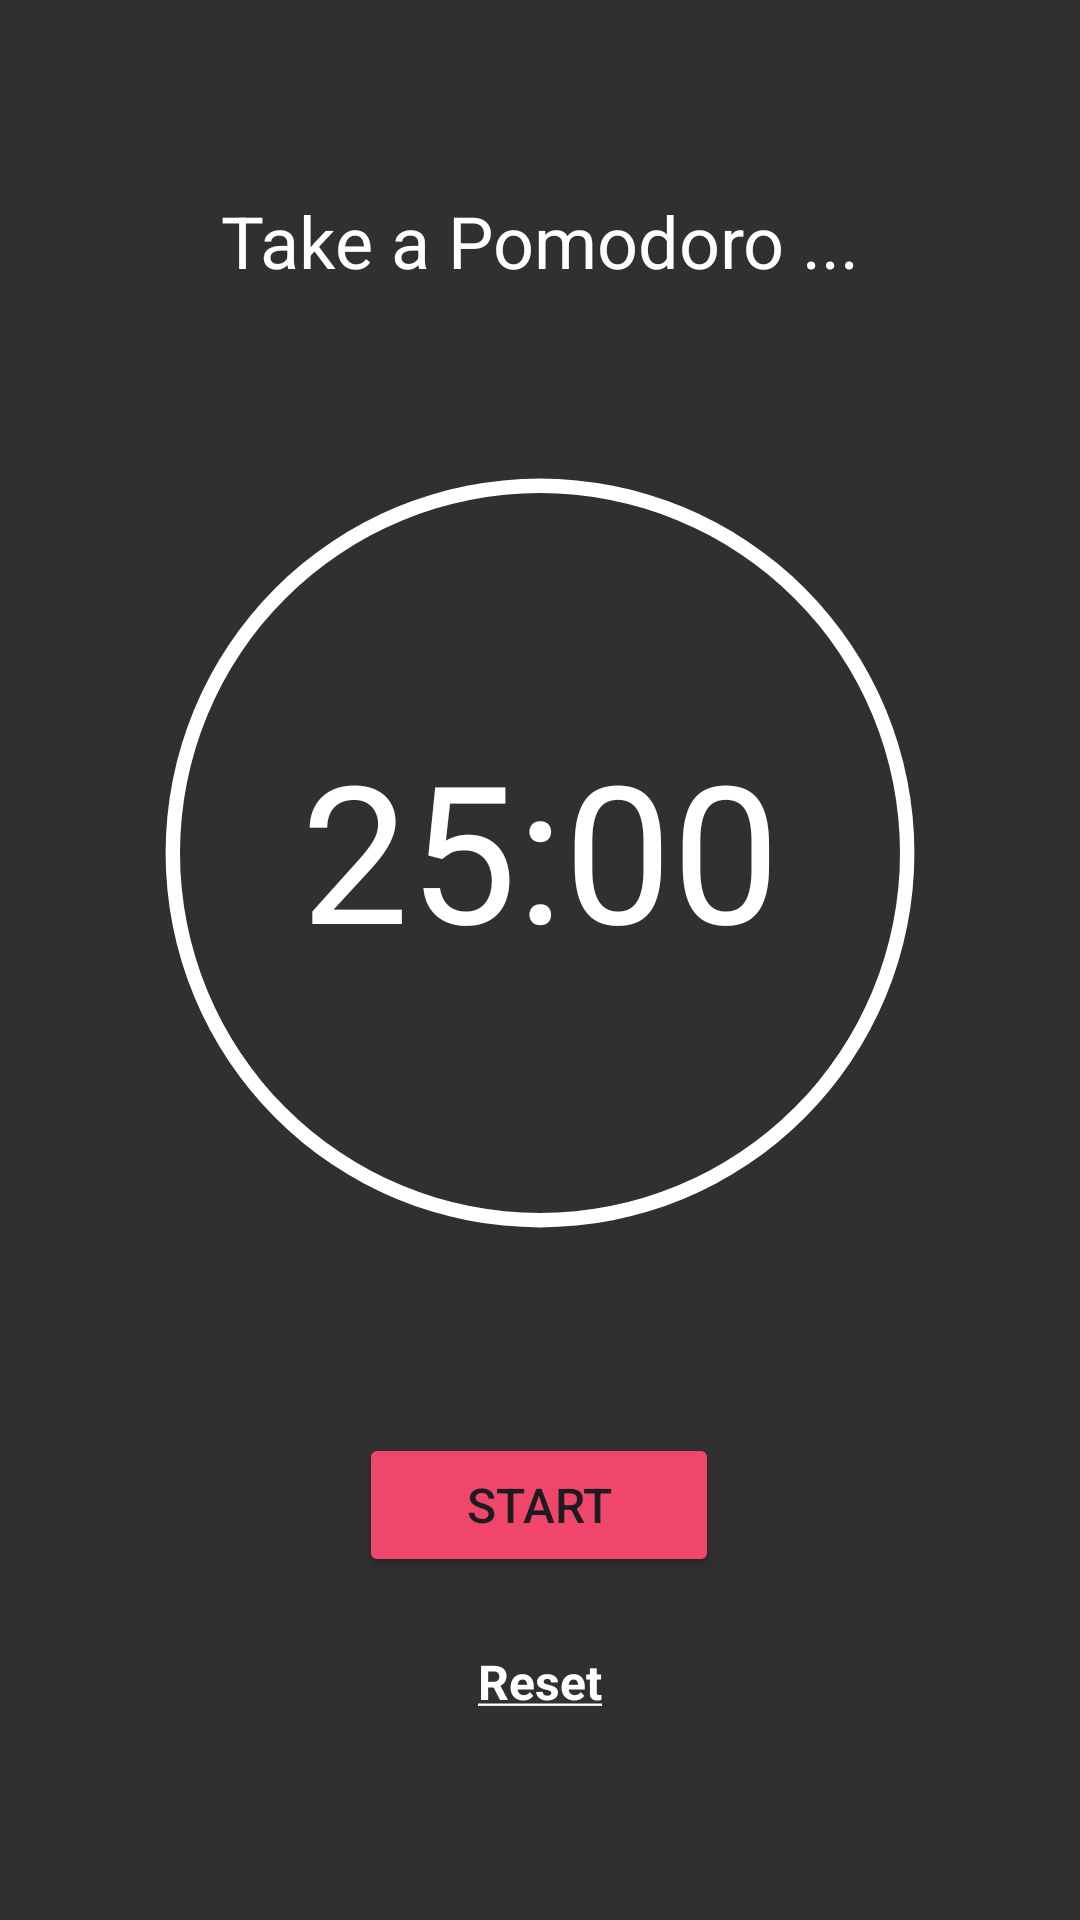

Here is an Android app screen rendered from its layout file. Give the layout XML and the strings, colors and styles it references.
<!-- AndroidManifest.xml: application theme Theme.Pomodoro -->
<!-- res/layout/activity_main.xml -->
<?xml version="1.0" encoding="utf-8"?>
<androidx.constraintlayout.widget.ConstraintLayout xmlns:android="http://schemas.android.com/apk/res/android"
    xmlns:app="http://schemas.android.com/apk/res-auto"
    xmlns:tools="http://schemas.android.com/tools"
    android:layout_width="match_parent"
    android:layout_height="match_parent"
    tools:context=".MainActivity"
    android:background="@color/light_black"
    >

    <TextView
        android:id="@+id/taketxt"
        android:layout_width="wrap_content"
        android:layout_height="wrap_content"
        android:layout_marginTop="64dp"
        android:text="@string/take_pomodoro"
        android:textSize="24sp"
        app:layout_constraintEnd_toEndOf="parent"
        app:layout_constraintStart_toStartOf="parent"
        app:layout_constraintTop_toTopOf="parent"
        android:textColor="@color/white"/>

    <TextView
        android:id="@+id/timetxt"
        android:layout_width="wrap_content"
        android:layout_height="wrap_content"
        android:layout_marginTop="144dp"
        android:text="@string/time"
        android:textColor="@color/white"
        android:textSize="64sp"
        app:layout_constraintEnd_toEndOf="parent"
        app:layout_constraintStart_toStartOf="parent"
        app:layout_constraintTop_toBottomOf="@+id/taketxt" />

    <Button
        android:id="@+id/startbtn"
        android:layout_width="120dp"
        android:layout_height="wrap_content"
        android:layout_marginTop="152dp"
        android:backgroundTint="@color/red"
        android:text="@string/start"
        android:textSize="16sp"
        app:layout_constraintEnd_toEndOf="parent"
        app:layout_constraintHorizontal_bias="0.498"
        app:layout_constraintStart_toStartOf="parent"
        app:layout_constraintTop_toBottomOf="@+id/timetxt" />

    <TextView
        android:id="@+id/resettxt"
        android:layout_width="wrap_content"
        android:layout_height="wrap_content"
        android:layout_marginTop="24dp"
        android:text="@string/reset"
        android:textSize="16sp"
        android:textStyle="bold"
        app:layout_constraintEnd_toEndOf="parent"
        app:layout_constraintStart_toStartOf="parent"
        app:layout_constraintTop_toBottomOf="@+id/startbtn"
        android:textColor="@color/white"
        />

    <ProgressBar
        android:id="@+id/progressBar"
        style="?android:attr/progressBarStyle"
        android:layout_width="360dp"
        android:layout_height="360dp"
        android:layout_marginTop="8dp"
        android:indeterminateOnly="false"
        android:progressDrawable="@drawable/progress_drw"
        app:layout_constraintEnd_toEndOf="parent"
        app:layout_constraintHorizontal_bias="0.49"
        app:layout_constraintStart_toStartOf="parent"
        app:layout_constraintTop_toBottomOf="@+id/taketxt"

        />

    <android.widget.Toolbar
        android:id="@+id/toolbar"
        android:layout_width="409dp"
        android:layout_height="wrap_content"
        android:background="?attr/colorPrimary"
        android:minHeight="?attr/actionBarSize"
        android:theme="?attr/actionBarTheme"
        app:layout_constraintEnd_toEndOf="parent"
        app:layout_constraintStart_toStartOf="parent"
        app:layout_constraintTop_toTopOf="parent"
        android:backgroundTint="@android:color/transparent"

         />
</androidx.constraintlayout.widget.ConstraintLayout>
<!-- resources referenced by this layout -->
<resources>
  <color name="light_black">#303030</color>
  <color name="red">#F1466B</color>
  <color name="white">#FFFFFFFF</color>
  <!-- drawable progress_drw (drawable) -->
  <?xml version="1.0" encoding="utf-8"?>
  <layer-list xmlns:android="http://schemas.android.com/apk/res/android">
      <item>
          <shape
              android:shape="ring"
              android:thicknessRatio="75"
              android:useLevel="false"
              >
              <solid
                  android:color="@color/white">
              </solid>
          </shape>
      </item>
  
      <item>
          <rotate
              android:fromDegrees="270"
              android:toDegrees="270">
          <shape
              android:shape="ring"
              android:thicknessRatio="75"
              android:useLevel="true"
              >
          <solid
              android:color="@color/red">
          </solid>
          </shape>
          </rotate>
      </item>
  </layer-list>
  <string name="reset"><u>Reset</u></string>
  <string name="start">start</string>
  <string name="take_pomodoro">Take a Pomodoro ...</string>
  <string name="time">25:00</string>
  <style name="Theme.Pomodoro" parent="Base.Theme.Pomodoro" />
  <style name="Base.Theme.Pomodoro" parent="Theme.Material3.DayNight.NoActionBar">
          
          
          <item name="colorPrimaryVariant">@color/light_black</item>
      </style>
</resources>
